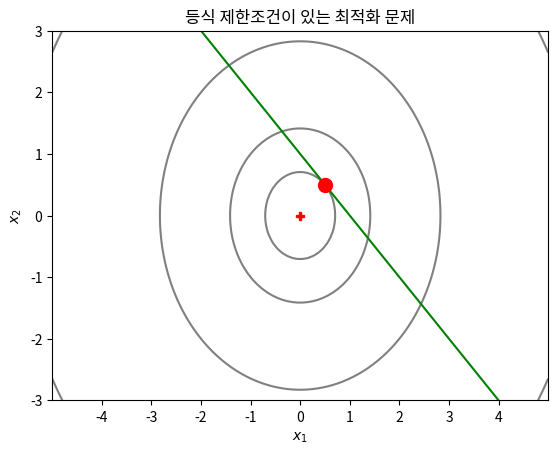

Write the Python code that produced this figure.
import numpy as np
import matplotlib.pyplot as plt

# 목적함수 f(x) = x1^2 + x2^2
def f1(x1, x2):
    return x1 ** 2 + x2 ** 2

x1 = np.linspace(-5, 5, 100)
x2 = np.linspace(-3, 3, 100)
X1, X2 = np.meshgrid(x1, x2)
Y = f1(X1, X2)
# 등식 제한조건 방정식 g(x) = x1 + x2 - 1 = 0
x2_g = 1 - x1

plt.contour(X1, X2, Y, colors="gray", levels=[0.5, 2, 8, 32])
plt.plot(x1, x2_g, 'g-')
plt.plot([0], [0], 'rP')
plt.plot([0.5], [0.5], 'ro', ms=10)
plt.xlim(-5, 5)
plt.ylim(-3, 3)
plt.xticks(np.linspace(-4, 4, 9))
plt.xlabel("$x_1$")
plt.ylabel("$x_2$")
plt.title("등식 제한조건이 있는 최적화 문제")
plt.show()
